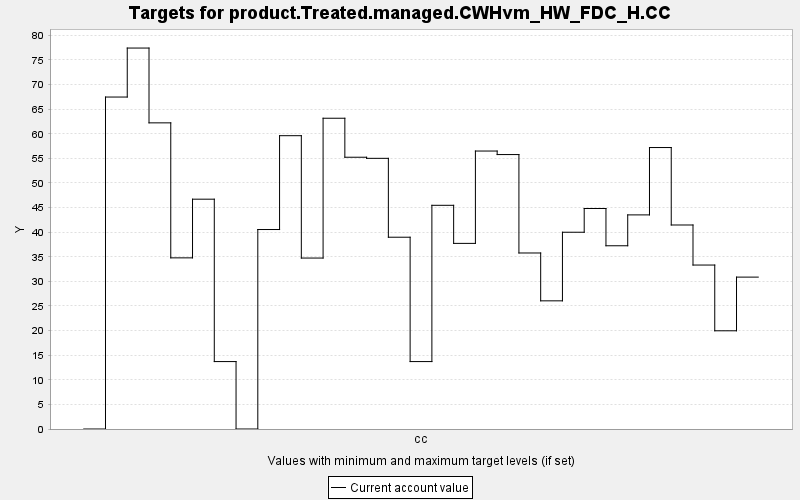

The file beside this chart, header and first rows:
TARGET, PERIOD, YEAR, PERIODWIDTH, MINIMUM, MAXIMUM, MINWEIGHT, MAXWEIGHT, CURRENT, SUMMARY
product.Treated.managed.CWHvm_HW_FDC_H.C…, 0, 0, 10.0, 0.0, 10000, 1.0, 1.0, 0.0, 0.0
product.Treated.managed.CWHvm_HW_FDC_H.C…, 1, 10, 10.0, 0.0, 10000, 1.0, 1.0, 67.47, 0.0
product.Treated.managed.CWHvm_HW_FDC_H.C…, 2, 20, 10.0, 0.0, 10000, 1.0, 1.0, 77.42, 0.0
product.Treated.managed.CWHvm_HW_FDC_H.C…, 3, 30, 10.0, 0.0, 10000, 1.0, 1.0, 62.22, 0.0
product.Treated.managed.CWHvm_HW_FDC_H.C…, 4, 40, 10.0, 0.0, 10000, 1.0, 1.0, 34.78, 0.0
product.Treated.managed.CWHvm_HW_FDC_H.C…, 5, 50, 10.0, 0.0, 10000, 1.0, 1.0, 46.71, 0.0
product.Treated.managed.CWHvm_HW_FDC_H.C…, 6, 60, 10.0, 0.0, 10000, 1.0, 1.0, 13.7, 0.0
product.Treated.managed.CWHvm_HW_FDC_H.C…, 7, 70, 10.0, 0.0, 10000, 1.0, 1.0, 0.0, 0.0
product.Treated.managed.CWHvm_HW_FDC_H.C…, 8, 80, 10.0, 0.0, 10000, 1.0, 1.0, 40.54, 0.0
product.Treated.managed.CWHvm_HW_FDC_H.C…, 9, 90, 10.0, 0.0, 10000, 1.0, 1.0, 59.61, 0.0
product.Treated.managed.CWHvm_HW_FDC_H.C…, 10, 100, 10.0, 0.0, 10000, 1.0, 1.0, 34.74, 0.0
product.Treated.managed.CWHvm_HW_FDC_H.C…, 11, 110, 10.0, 0.0, 10000, 1.0, 1.0, 63.16, 0.0
product.Treated.managed.CWHvm_HW_FDC_H.C…, 12, 120, 10.0, 0.0, 10000, 1.0, 1.0, 55.23, 0.0
product.Treated.managed.CWHvm_HW_FDC_H.C…, 13, 130, 10.0, 0.0, 10000, 1.0, 1.0, 55.01, 0.0
product.Treated.managed.CWHvm_HW_FDC_H.C…, 14, 140, 10.0, 0.0, 10000, 1.0, 1.0, 38.98, 0.0
product.Treated.managed.CWHvm_HW_FDC_H.C…, 15, 150, 10.0, 0.0, 10000, 1.0, 1.0, 13.7, 0.0
product.Treated.managed.CWHvm_HW_FDC_H.C…, 16, 160, 10.0, 0.0, 10000, 1.0, 1.0, 45.46, 0.0
product.Treated.managed.CWHvm_HW_FDC_H.C…, 17, 170, 10.0, 0.0, 10000, 1.0, 1.0, 37.72, 0.0
product.Treated.managed.CWHvm_HW_FDC_H.C…, 18, 180, 10.0, 0.0, 10000, 1.0, 1.0, 56.49, 0.0
product.Treated.managed.CWHvm_HW_FDC_H.C…, 19, 190, 10.0, 0.0, 10000, 1.0, 1.0, 55.78, 0.0
product.Treated.managed.CWHvm_HW_FDC_H.C…, 20, 200, 10.0, 0.0, 10000, 1.0, 1.0, 35.77, 0.0
product.Treated.managed.CWHvm_HW_FDC_H.C…, 21, 210, 10.0, 0.0, 10000, 1.0, 1.0, 26.05, 0.0
product.Treated.managed.CWHvm_HW_FDC_H.C…, 22, 220, 10.0, 0.0, 10000, 1.0, 1.0, 39.99, 0.0
product.Treated.managed.CWHvm_HW_FDC_H.C…, 23, 230, 10.0, 0.0, 10000, 1.0, 1.0, 44.81, 0.0
product.Treated.managed.CWHvm_HW_FDC_H.C…, 24, 240, 10.0, 0.0, 10000, 1.0, 1.0, 37.24, 0.0
product.Treated.managed.CWHvm_HW_FDC_H.C…, 25, 250, 10.0, 0.0, 10000, 1.0, 1.0, 43.51, 0.0
product.Treated.managed.CWHvm_HW_FDC_H.C…, 26, 260, 10.0, 0.0, 10000, 1.0, 1.0, 57.2, 0.0
product.Treated.managed.CWHvm_HW_FDC_H.C…, 27, 270, 10.0, 0.0, 10000, 1.0, 1.0, 41.46, 0.0
product.Treated.managed.CWHvm_HW_FDC_H.C…, 28, 280, 10.0, 0.0, 10000, 1.0, 1.0, 33.32, 0.0
product.Treated.managed.CWHvm_HW_FDC_H.C…, 29, 290, 10.0, 0.0, 10000, 1.0, 1.0, 19.96, 0.0
product.Treated.managed.CWHvm_HW_FDC_H.C…, 30, 300, 10.0, 0.0, 10000, 1.0, 1.0, 30.87, 0.0
